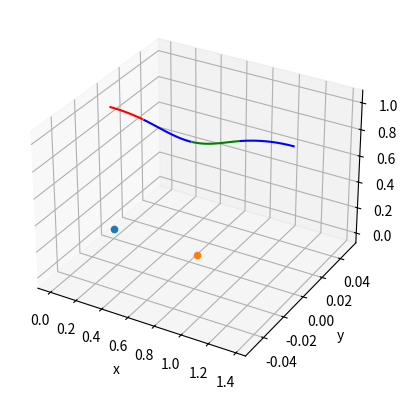

Reproduce this figure in Python.
# -----------------------------------------------
# 模型说明：3D-SLIP模型
# 特征：点质量机体，无质量腿
# 控制输入：着地角(x)    着地角(y)   足端控制输入
#          alpha        beta         F
# 系统状态：y = [x, y, z, vx, vy, vz]
# 初始条件：y0 = [h0, vx0, vy0]
# 添加说明1：（2018/3/21）
#   该文件使用的是scipy中较早的积分器，实际上有新的可用积分器
# -----------------------------------------------

import numpy as np
from scipy import integrate
import matplotlib.pyplot as plt
from mpl_toolkits import mplot3d


# ------------------------------------------------
#                  系统方程
# para = [m, g, l0, x_f, y_f, z_f, f]
#               腿长     支撑点   控制足力
# g = -9.8
# ------------------------------------------------
def sys_support(yin, _, para):
    m, g, l0, x_f, y_f, z_f, f = para
    x, y, z, vx, vy, vz = yin

    c_rel_pos = np.array([x-x_f, y-y_f, z-z_f])                # 质心相对足端位置
    f_direction = c_rel_pos/np.linalg.norm(c_rel_pos)       # 质心相对足端方向
    f_vec = f * f_direction

    ddx = f_vec[0] / m
    ddy = f_vec[1] / m
    ddz = f_vec[2] / m + g

    return [vx, vy, vz, ddx, ddy, ddz]


def sys_air(yin, _, g):
    x, y, z, vx, vy, vz = yin
    return [vx, vy, vz, 0, 0, g]


# ------------------------------------------------
#              一个周期的仿真
# input: 控制变量 = [alpha, beta, ks1, ks2, vx0, vy0, h0]
# output: 仿真轨迹
# 后续使用仿真轨迹进行实际机器人的规划设计或者绘图都OK
# ------------------------------------------------
class SlipData:
    def __init__(self, h0, vx0, vy0):
        self.t = [0.0]                 # 系统状态
        self.x = [0.0]
        self.y = [0.0]
        self.z = [h0]
        self.vx = [vx0]
        self.vy = [vy0]
        self.vz = [0.0]
        self.te1, self.te1_idx = 0.0, 0  # 结束点1
        self.te2, self.te2_idx = 0.0, 0  # 结束点2
        self.te3, self.te3_idx = 0.0, 0  # 结束点3
        self.x_f, self.y_f, self.z_f = 0.0, 0.0, 0.0     # 触地点

    # 添加一组仿真更新的数据
    def status_update(self, ts, tmp):
        self.t.append(ts[1])
        self.x.append(tmp[-1][0])
        self.y.append(tmp[-1][1])
        self.z.append(tmp[-1][2])
        self.vx.append(tmp[-1][3])
        self.vy.append(tmp[-1][4])
        self.vz.append(tmp[-1][5])

    def get_recent_status(self):
        return [self.x[-1], self.y[-1], self.z[-1], self.vx[-1], self.vy[-1], self.vz[-1]]

    def plot_trajectory(self):
        # fig = plt.figure()
        ax = plt.axes(projection='3d')
        b, e = 0, self.te1_idx
        ax.plot3D(self.x[b:e], self.y[b:e], self.z[b:e], 'r')
        b, e = self.te1_idx, self.te2_idx
        ax.plot3D(self.x[b:e], self.y[b:e], self.z[b:e], 'b')
        b, e = self.te2_idx, self.te3_idx
        ax.plot3D(self.x[b:e], self.y[b:e], self.z[b:e], 'g')
        b, e = self.te3_idx, len(self.t)-1
        ax.plot3D(self.x[b:e], self.y[b:e], self.z[b:e], 'b')
        ax.scatter3D([0.0], [0.0], [0.0], '*')
        ax.scatter3D([self.x_f], [self.y_f], [self.z_f], 'r*')
        ax.set_xlabel('x')
        ax.set_ylabel('y')
        ax.set_zlabel('z')
        # ax.view_init(0, 10)

        plt.show()


def sim_cycle(alpha, beta, ks1, ks2, vx0, vy0, h0):
    m, g, l0 = [30.0, -9.8, 1.0]
    t_cycle = 0.005

    # 初始化数据存储变量
    data_sim = SlipData(h0, vx0, vy0)
    # ------------1.空中下落阶段------------
    loop_counter = int(5 / t_cycle)
    while loop_counter:
        loop_counter = loop_counter - 1
        ts = [data_sim.t[-1], data_sim.t[-1] + t_cycle]
        init_s = data_sim.get_recent_status()
        tmp = integrate.odeint(sys_air, init_s, ts, args=(g,))
        # 更新存储数据
        data_sim.status_update(ts, tmp)
        # 触地判定
        delta_h = l0 * np.cos(beta) * np.sin(np.pi - alpha)
        if data_sim.z[-1] < delta_h:
            break
    if loop_counter == 0:
        print('Error: loop 1 too long')
        return
    x_f = data_sim.x[-1] + l0*np.cos(beta)*np.cos(alpha)                  # 计算落足点(考虑vector与x轴的关系)
    y_f = data_sim.y[-1] + l0*np.sin(beta)
    z_f = data_sim.z[-1] - l0 * np.cos(beta) * np.sin(np.pi - alpha)
    data_sim.x_f, data_sim.y_f, data_sim.z_f = x_f, y_f, z_f              # 记录--着地点足位置
    data_sim.te1, data_sim.te1_idx = data_sim.t[-1], len(data_sim.t)-1    # 记录--落地时间

    # ------------2.支撑压缩阶段------------
    loop_counter = int(5 / t_cycle)
    while loop_counter:
        loop_counter = loop_counter - 1
        ts = [data_sim.t[-1], data_sim.t[-1] + t_cycle]
        init_s = data_sim.get_recent_status()
        tmp = [data_sim.x[-1]-x_f, data_sim.y[-1]-y_f, data_sim.z[-1]-z_f]
        f = ks1 * (l0 - np.linalg.norm(tmp))                              # 控制力计算
        para = [m, g, l0, x_f, y_f, z_f, f]
        tmp = integrate.odeint(sys_support, init_s, ts, args=(para,))     # 仿真
        # 更新存储数据
        data_sim.status_update(ts, tmp)
        # 判定是否达到最大压缩量（计算速度方向和腿向量的点积）
        tmp1 = [data_sim.x[-1] - x_f, data_sim.y[-1] - y_f, data_sim.z[-1] - z_f]
        tmp2 = [data_sim.vx[-1], data_sim.vy[-1], data_sim.vz[-1]]
        if np.dot(tmp1, tmp2) > 0:
            break
    if loop_counter == 0:
        print('Error: loop 2 too long')
        return
    data_sim.te2, data_sim.te2_idx = data_sim.t[-1], len(data_sim.t) - 1  # 记录--落地时间点

    # ------------3.支撑弹射阶段------------
    loop_counter = int(5 / t_cycle)
    while loop_counter:
        loop_counter = loop_counter - 1
        ts = [data_sim.t[-1], data_sim.t[-1] + t_cycle]
        init_s = data_sim.get_recent_status()
        tmp = [data_sim.x[-1] - x_f, data_sim.y[-1] - y_f, data_sim.z[-1] - z_f]
        f = ks2 * (l0 - np.linalg.norm(tmp))                              # 控制力计算
        para = [m, g, l0, x_f, y_f, z_f, f]
        tmp = integrate.odeint(sys_support, init_s, ts, args=(para,))     # 仿真
        # 更新存储数据
        data_sim.status_update(ts, tmp)
        # 判定是否离开地面
        leg_len = np.linalg.norm([data_sim.x[-1] - x_f, data_sim.y[-1] - y_f, data_sim.z[-1] - z_f])
        if leg_len > l0:
            break
    if loop_counter == 0:
        print('Error: loop 3 too long')
        return
    data_sim.te3, data_sim.te3_idx = data_sim.t[-1], len(data_sim.t) - 1  # 记录--落地时间点

    # ------------3.飞升阶段------------
    while True:
        ts = [data_sim.t[-1], data_sim.t[-1] + t_cycle]
        init_s = data_sim.get_recent_status()
        tmp = integrate.odeint(sys_air, init_s, ts, args=(g,))
        # 更新存储数据
        data_sim.status_update(ts, tmp)
        # 达到顶点判定
        if data_sim.vz[-1] < 0:
            break
    print('simulation finished!')
    return data_sim


#                触地角1 触地角2  刚度1    刚度2  x速度  y速度 初始高度
data = sim_cycle(1.1577,   0,   6.05e3, 6.05e3, 3.5,   0,   0.94)
data.plot_trajectory()
